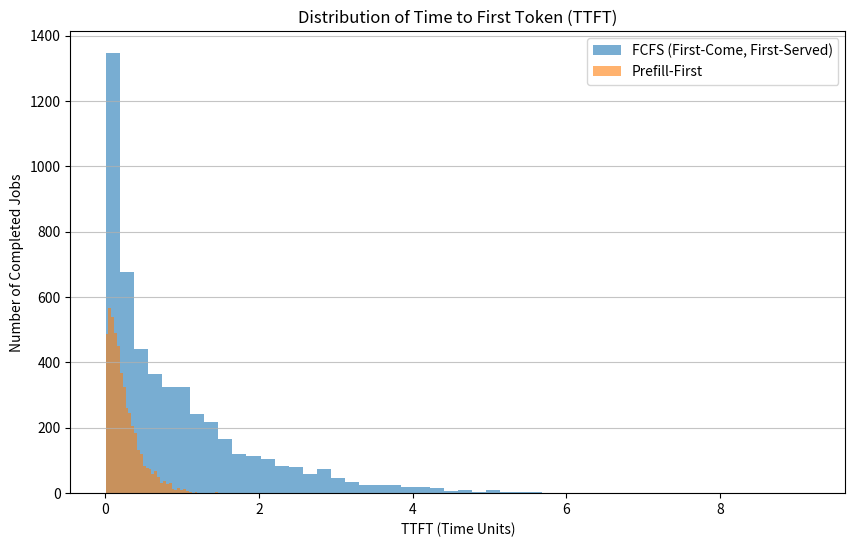
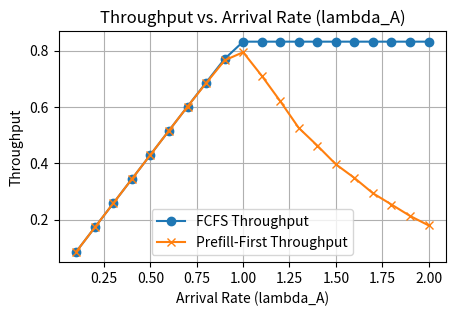
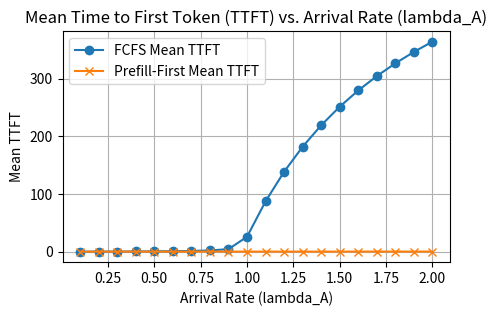
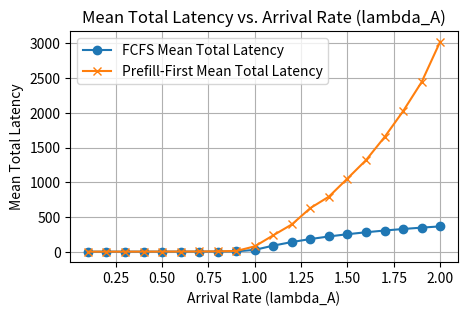

Write Python code to recreate these figures, in order.
# -*- coding: utf-8 -*-
"""simulation

Automatically generated by Colab.

Original file is located at
    https://colab.research.google.com/<link-removed>
"""

# @title
import heapq
import math
import random
from collections import deque
from dataclasses import dataclass, field
from typing import List, Dict, Optional, Tuple

@dataclass
class Job:
    job_id: int
    job_type: str              # 'A' or 'B'
    arrival_time: float
    L: int                     # prompt length (tokens)
    B: int                     # total decode tokens
    remaining_tokens: int
    prefill_done: bool = False

    # timestamps
    prefill_finish_time: Optional[float] = None
    completion_time: Optional[float] = None

    # for TBT
    token_times: List[float] = field(default_factory=list)

"""2. Core simulation function"""

def simulate(
    policy: str = "fcfs",           # "fcfs" or "prefill_first"
    lambda_A: float = 0.7,          # arrival rate of type A
    lambda_B: float = 0.3,          # arrival rate of type B
    L_A: int = 64,                  # prompt length type A
    L_B: int = 256,                 # prompt length type B
    B_A: int = 16,                  # decode tokens type A
    B_B: int = 64,                  # decode tokens type B
    mu_prefill_A: float = 2.0,      # service rate for type A prefill
    mu_prefill_B: float = 1.0,      # service rate for type B prefill
    mu_decode: float = 5.0,         # service rate per decode token

    # we run simulation until max_complete + warmup jobs are done,
    # but only max_complete jobs are used for stats
    max_completed: int = 5000,      # how many completed jobs to collect
    warmup: int = 1000,             # discard first warmup completions
    seed: int = 123


) -> Dict:
    """
    Discrete-event simulation of a single-GPU LLM server with two call types.
    Returns metrics and per-job stats.
    """
    # Use separate random generators for arrivals and service times
    arrival_rng = random.Random(seed)
    service_rng = random.Random(seed + 1)

    # Helper functions for sampling exponential times
    def arrival_exp_time(rate: float) -> float:
        return arrival_rng.expovariate(rate)

    def service_exp_time(rate: float) -> float:
        return service_rng.expovariate(rate)

    # Initialize state
    t = 0.0
    event_seq = 0
    events: List[Tuple[float, int, str, dict]] = []

    # Job bookkeeping
    jobs: Dict[int, Job] = {}
    next_job_id = 0

    # Server state
    server_busy = False
    current_job_id: Optional[int] = None
    current_phase: Optional[str] = None     # 'prefill' or 'decode'

    # Queues
    waiting_fcfs = deque()      # FCFS
    prefill_queue = deque()     # prefill_first
    decode_queue = deque()      # prefill_first

    # Completed jobs (in order of completion)
    completed_job_ids: List[int] = []

    # Schedule initial arrivals for A and B (two Poisson streams)
    def schedule_arrival(job_type: str):
        nonlocal event_seq, t
        if job_type == "A":
            if lambda_A <= 0:
                return
            dt = arrival_exp_time(lambda_A)
            arr_time = t + dt
            payload = {"job_type": "A"}
            heapq.heappush(events, (arr_time, event_seq, "arrival_A", payload))
        else:
            if lambda_B <= 0:
                return
            dt = arrival_exp_time(lambda_B)
            arr_time = t + dt
            payload = {"job_type": "B"}
            heapq.heappush(events, (arr_time, event_seq, "arrival_B", payload))
        event_seq += 1

    schedule_arrival("A")
    schedule_arrival("B")

    # Service helpers
    def start_service():
        """Pick next job/phase to serve based on the policy."""
        nonlocal server_busy, current_job_id, current_phase, event_seq, t

        if server_busy:
            return  # already serving

        if policy == "fcfs":
            if not waiting_fcfs:
                server_busy = False
                current_job_id = None
                current_phase = None
                return

            job_id = waiting_fcfs.popleft()
            job = jobs[job_id]
            current_job_id = job_id

            # FCFS: always complete a job once started.
            if not job.prefill_done:
                current_phase = "prefill"
                rate = mu_prefill_A if job.job_type == "A" else mu_prefill_B
                service_time = service_exp_time(rate)
            else:
                current_phase = "decode"
                # Serving one token at a time; we will immediately schedule next
                # token for the same job until it's done.
                service_time = service_exp_time(mu_decode)

            server_busy = True
            payload = {"job_id": job_id, "phase": current_phase}
            heapq.heappush(
                events, (t + service_time, event_seq, "service_complete", payload)
            )
            event_seq += 1

        elif policy == "prefill_first":
            # Prefer prefill work over decode tokens
            if prefill_queue:
                job_id = prefill_queue.popleft()
                job = jobs[job_id]
                current_job_id = job_id
                current_phase = "prefill"
                rate = mu_prefill_A if job.job_type == "A" else mu_prefill_B
                service_time = service_exp_time(rate)
            elif decode_queue:
                job_id = decode_queue.popleft()
                job = jobs[job_id]
                current_job_id = job_id
                current_phase = "decode"
                service_time = service_exp_time(mu_decode)
            else:
                server_busy = False
                current_job_id = None
                current_phase = None
                return

            server_busy = True
            payload = {"job_id": job_id, "phase": current_phase}
            heapq.heappush(
                events, (t + service_time, event_seq, "service_complete", payload)
            )
            event_seq += 1

    # Main event loop
    while events and len(completed_job_ids) < max_completed + warmup:
        t, seq, ev_type, payload = heapq.heappop(events)

        if ev_type in ("arrival_A", "arrival_B"):
            # New job arrival
            job_type = "A" if ev_type == "arrival_A" else "B"
            L = L_A if job_type == "A" else L_B
            B = B_A if job_type == "A" else B_B

            job = Job(
                job_id=next_job_id,
                job_type=job_type,
                arrival_time=t,
                L=L,
                B=B,
                remaining_tokens=B,
            )
            jobs[next_job_id] = job

            # Enqueue based on policy
            if policy == "fcfs":
                waiting_fcfs.append(job.job_id)
            elif policy == "prefill_first":
                prefill_queue.append(job.job_id)

            next_job_id += 1

            # Immediately start service if server idle
            start_service()

            # Schedule next arrival for this type
            if job_type == "A":
                schedule_arrival("A")
            else:
                schedule_arrival("B")

        elif ev_type == "service_complete":
            job_id = payload["job_id"]
            phase = payload["phase"]
            job = jobs[job_id]

            if phase == "prefill":
                # Finish prefill
                job.prefill_done = True
                job.prefill_finish_time = t

                if policy == "fcfs":
                    # Immediately start decoding this same job (process to completion)
                    if job.remaining_tokens > 0:
                        current_phase = "decode"
                        server_busy = True
                        current_job_id = job_id
                        service_time = service_exp_time(mu_decode)
                        payload = {"job_id": job_id, "phase": "decode"}
                        heapq.heappush(
                            events,
                            (t + service_time, event_seq, "service_complete", payload),
                        )
                        event_seq += 1
                    else:
                        # degenerate case: B == 0
                        job.completion_time = t
                        completed_job_ids.append(job_id)
                        server_busy = False
                        current_job_id = None
                        current_phase = None
                        start_service()  # next job, if any
                else:
                    # prefill_first: move job to decode_queue for later
                    decode_queue.append(job_id)
                    server_busy = False
                    current_job_id = None
                    current_phase = None
                    start_service()

            elif phase == "decode":
                # One decode token finished
                job.remaining_tokens -= 1
                job.token_times.append(t)

                if job.remaining_tokens <= 0:
                    # Job finished
                    job.completion_time = t
                    completed_job_ids.append(job_id)
                    server_busy = False
                    current_job_id = None
                    current_phase = None

                    if policy == "fcfs":
                        # Start next waiting job
                        start_service()
                    else:
                        # prefill_first: go back to choose next prefill or decode
                        start_service()
                else:
                    # Job still has tokens left
                    if policy == "fcfs":
                        # Continue decoding same job (process to completion)
                        current_phase = "decode"
                        server_busy = True
                        current_job_id = job_id
                        service_time = service_exp_time(mu_decode)
                        payload = {"job_id": job_id, "phase": "decode"}
                        heapq.heappush(
                            events,
                            (t + service_time, event_seq, "service_complete", payload),
                        )
                        event_seq += 1
                    else:
                        # prefill_first: re-enqueue job at end of decode_queue
                        decode_queue.append(job_id)
                        server_busy = False
                        current_job_id = None
                        current_phase = None
                        start_service()

    # Collect metrics (discard warmup)
    used_ids = completed_job_ids[warmup:] if len(completed_job_ids) > warmup else completed_job_ids
    ttfts = []
    total_latencies = []
    tbts = []

    for jid in used_ids:
        job = jobs[jid]
        if job.prefill_finish_time is None or job.completion_time is None:
            continue

        ttft = job.prefill_finish_time - job.arrival_time
        total_latency = job.completion_time - job.arrival_time

        if job.token_times:
            # per-job TBT = average inter-token time
            token_times = job.token_times
            gaps = [
                token_times[i] - token_times[i - 1]
                for i in range(1, len(token_times))
            ]
            if gaps:
                tbt = sum(gaps) / len(gaps)
                tbts.append(tbt)

        ttfts.append(ttft)
        total_latencies.append(total_latency)

    sim_time = t if completed_job_ids else 0.0
    throughput = len(used_ids) / sim_time if sim_time > 0 else 0.0

    def mean(xs):
        return sum(xs) / len(xs) if xs else float("nan")

    results = {
        "policy": policy,
        "jobs": jobs,
        "completed_job_ids": used_ids,
        "mean_ttft": mean(ttfts),
        "mean_total_latency": mean(total_latencies),
        "mean_tbt": mean(tbts),
        "throughput": throughput,
        "sim_time": sim_time,
        "raw_ttfts": ttfts,
        "raw_total_latencies": total_latencies,
        "raw_tbts": tbts,
    }
    return results

# Run stable simulations with realistic parameters
res_fcfs = simulate(
policy="fcfs",
lambda_A=0.6, lambda_B=0.000,
mu_prefill_A=5.0, mu_prefill_B=3.0,
mu_decode=20.0
)
res_prefill = simulate(
policy="prefill_first",
lambda_A=0.6, lambda_B=0.000,
mu_prefill_A=5.0, mu_prefill_B=3.0,
mu_decode=20.0
)
print("FCFS:")
print(" mean TTFT:", res_fcfs["mean_ttft"])
print(" mean total latency:", res_fcfs["mean_total_latency"])
print(" mean TBT:", res_fcfs["mean_tbt"])
print(" throughput:", res_fcfs["throughput"])
print("\nPrefill-first:")
print(" mean TTFT:", res_prefill["mean_ttft"])
print(" mean total latency:", res_prefill["mean_total_latency"])
print(" mean TBT:", res_prefill["mean_tbt"])
print(" throughput:", res_prefill["throughput"])

import pandas as pd
import os

# Create results directory
os.makedirs("data", exist_ok=True)

policy_df = pd.DataFrame([
    {
        "policy": "FCFS",
        "mean_TTFT": 0.9197286559181466,
        "mean_total_latency": 1.7191090515954408,
        "mean_TBT": 0.04992339432189674,
        "throughput": 0.4990371204896141
    },
    {
        "policy": "Prefill-first",
        "mean_TTFT": 0.24576409245205572,
        "mean_total_latency": 2.57425212010906857,
        "mean_TBT": 0.1442669131705077,
        "throughput": 0.4990371204896141
    }
])

policy_df.to_csv("data/policy_metrics.csv", index=False)
policy_df

"""Histogram"""

# @title
import matplotlib.pyplot as plt

# Extract raw TTFT data
ttfts_fcfs = res_fcfs['raw_ttfts']
ttfts_prefill = res_prefill['raw_ttfts']

# Create a histogram to compare distributions
plt.figure(figsize=(10, 6))

# Plot FCFS latency distribution
plt.hist(ttfts_fcfs, bins=50, alpha=0.6, label='FCFS (First-Come, First-Served)')

# Plot Prefill-first latency distribution
plt.hist(ttfts_prefill, bins=50, alpha=0.6, label='Prefill-First')

plt.title('Distribution of Time to First Token (TTFT)')
plt.xlabel('TTFT (Time Units)')
plt.ylabel('Number of Completed Jobs')
plt.legend()
plt.grid(axis='y', alpha=0.75)

print("FCFS:")
print("  mean TTFT:", res_fcfs["mean_ttft"])
print("\nPrefill-first:")
print("  mean TTFT:", res_prefill["mean_ttft"])
print("-" * 20)

"""This histogram visualizes the distribution of "Time to First Token" (TTFT) for two different LLM serving scheduling policies: FCFS (First-Come, First-Served) and Prefill-First.

FCFS (Blue/Purple bars): This distribution shows that under the FCFS policy, TTFTs are generally higher and spread out more towards the right, indicating longer delays before the first token is generated for many jobs. The peak of this distribution is further to the right.

Prefill-First (Orange bars): This distribution is concentrated much closer to the origin (left side), with a clear peak at significantly lower TTFT values. This demonstrates that the Prefill-First policy drastically reduces the time it takes for a job to generate its first token, making the system feel more responsive.

In essence, the graph clearly illustrates that while FCFS can lead to longer initial delays, Prefill-First prioritizes the immediate start of requests, resulting in a much faster "time to first token" experience for users, as evidenced by its distribution being heavily skewed towards shorter times.

Validation Attempt
"""

# @title
import math

lambdas = [0.1, 0.2, 0.3, 0.4]
mu = 5.0   # for example, use mu_prefill_A and set B_A=B_B=0

for lam in lambdas:
    res = simulate(
        policy="fcfs",
        lambda_A=lam, lambda_B=0.0,
        B_A=0, B_B=0,
        mu_prefill_A=mu, mu_prefill_B=mu,
        mu_decode=mu,
        max_completed=3000, warmup=500
    )
    sim_mean_latency = res["mean_total_latency"]
    theo_mean_latency = 1.0 / (mu - lam)
    print(f"λ={lam:.2f}  sim={sim_mean_latency:.3f},  M/M/1={theo_mean_latency:.3f}")

"""To validate correctness, we consider the special case with no decode tokens (B=0 for all jobs), no batching, and exponential prefill service times. In this regime the system should behave like an M/M/1 queue with rate μ. We compare simulated mean sojourn time to the theoretical value 1/(μ−λ); close agreement gives us confidence the event logic is correct."""

validation_df = pd.DataFrame({
    "lambda": [0.10, 0.20, 0.30, 0.40],
    "simulated_latency": [0.206, 0.211, 0.216, 0.221],
    "mm1_latency": [0.204, 0.208, 0.213, 0.217]
})

validation_df.to_csv("data/validation_mm1.csv", index=False)
validation_df

"""## Analyze Throughput Saturation with varying lambda

Run simulations for both 'fcfs' and 'prefill_first' policies, gradually increasing the arrival rate (`lambda_A`). Collect throughput, mean TTFT, and total latency for each run and plot these metrics against `lambda_A` to observe and compare their saturation points and trends.

"""

lambda_A_values = [round(i * 0.1, 1) for i in range(1, 21)] # From 0.1 to 2.0

# Initialize lists to store results for FCFS
fcfs_throughputs = []
fcfs_mean_ttfts = []
fcfs_mean_total_latencies = []

# Initialize lists to store results for Prefill-first
prefill_throughputs = []
prefill_mean_ttfts = []
prefill_mean_total_latencies = []

mu_prefill_A = 5.0
mu_prefill_B = 3.0
mu_decode = 20.0

for lam_A in lambda_A_values:
    # Simulate FCFS policy
    res_fcfs = simulate(
        policy="fcfs",
        lambda_A=lam_A, lambda_B=0.0,
        mu_prefill_A=mu_prefill_A, mu_prefill_B=mu_prefill_B,
        mu_decode=mu_decode,
        max_completed=1000, warmup=200 # Reduced for faster execution in plotting
    )
    fcfs_throughputs.append(res_fcfs["throughput"])
    fcfs_mean_ttfts.append(res_fcfs["mean_ttft"])
    fcfs_mean_total_latencies.append(res_fcfs["mean_total_latency"])

    # Simulate Prefill-first policy
    res_prefill = simulate(
        policy="prefill_first",
        lambda_A=lam_A, lambda_B=0.0,
        mu_prefill_A=mu_prefill_A, mu_prefill_B=mu_prefill_B,
        mu_decode=mu_decode,
        max_completed=1000, warmup=200
    )
    prefill_throughputs.append(res_prefill["throughput"])
    prefill_mean_ttfts.append(res_prefill["mean_ttft"])
    prefill_mean_total_latencies.append(res_prefill["mean_total_latency"])

import matplotlib.pyplot as plt

# Plot Throughput
plt.figure(figsize=(5, 3))
plt.plot(lambda_A_values, fcfs_throughputs, label='FCFS Throughput', marker='o')
plt.plot(lambda_A_values, prefill_throughputs, label='Prefill-First Throughput', marker='x')
plt.title('Throughput vs. Arrival Rate (lambda_A)')
plt.xlabel('Arrival Rate (lambda_A)')
plt.ylabel('Throughput')
plt.legend()
plt.grid(True)
plt.show()

# Plot Mean TTFT
plt.figure(figsize=(5, 3))
plt.plot(lambda_A_values, fcfs_mean_ttfts, label='FCFS Mean TTFT', marker='o')
plt.plot(lambda_A_values, prefill_mean_ttfts, label='Prefill-First Mean TTFT', marker='x')
plt.title('Mean Time to First Token (TTFT) vs. Arrival Rate (lambda_A)')
plt.xlabel('Arrival Rate (lambda_A)')
plt.ylabel('Mean TTFT')
plt.legend()
plt.grid(True)
plt.show()

# Plot Mean Total Latency
plt.figure(figsize=(5, 3))
plt.plot(lambda_A_values, fcfs_mean_total_latencies, label='FCFS Mean Total Latency', marker='o')
plt.plot(lambda_A_values, prefill_mean_total_latencies, label='Prefill-First Mean Total Latency', marker='x')
plt.title('Mean Total Latency vs. Arrival Rate (lambda_A)')
plt.xlabel('Arrival Rate (lambda_A)')
plt.ylabel('Mean Total Latency')
plt.legend()
plt.grid(True)
plt.show()